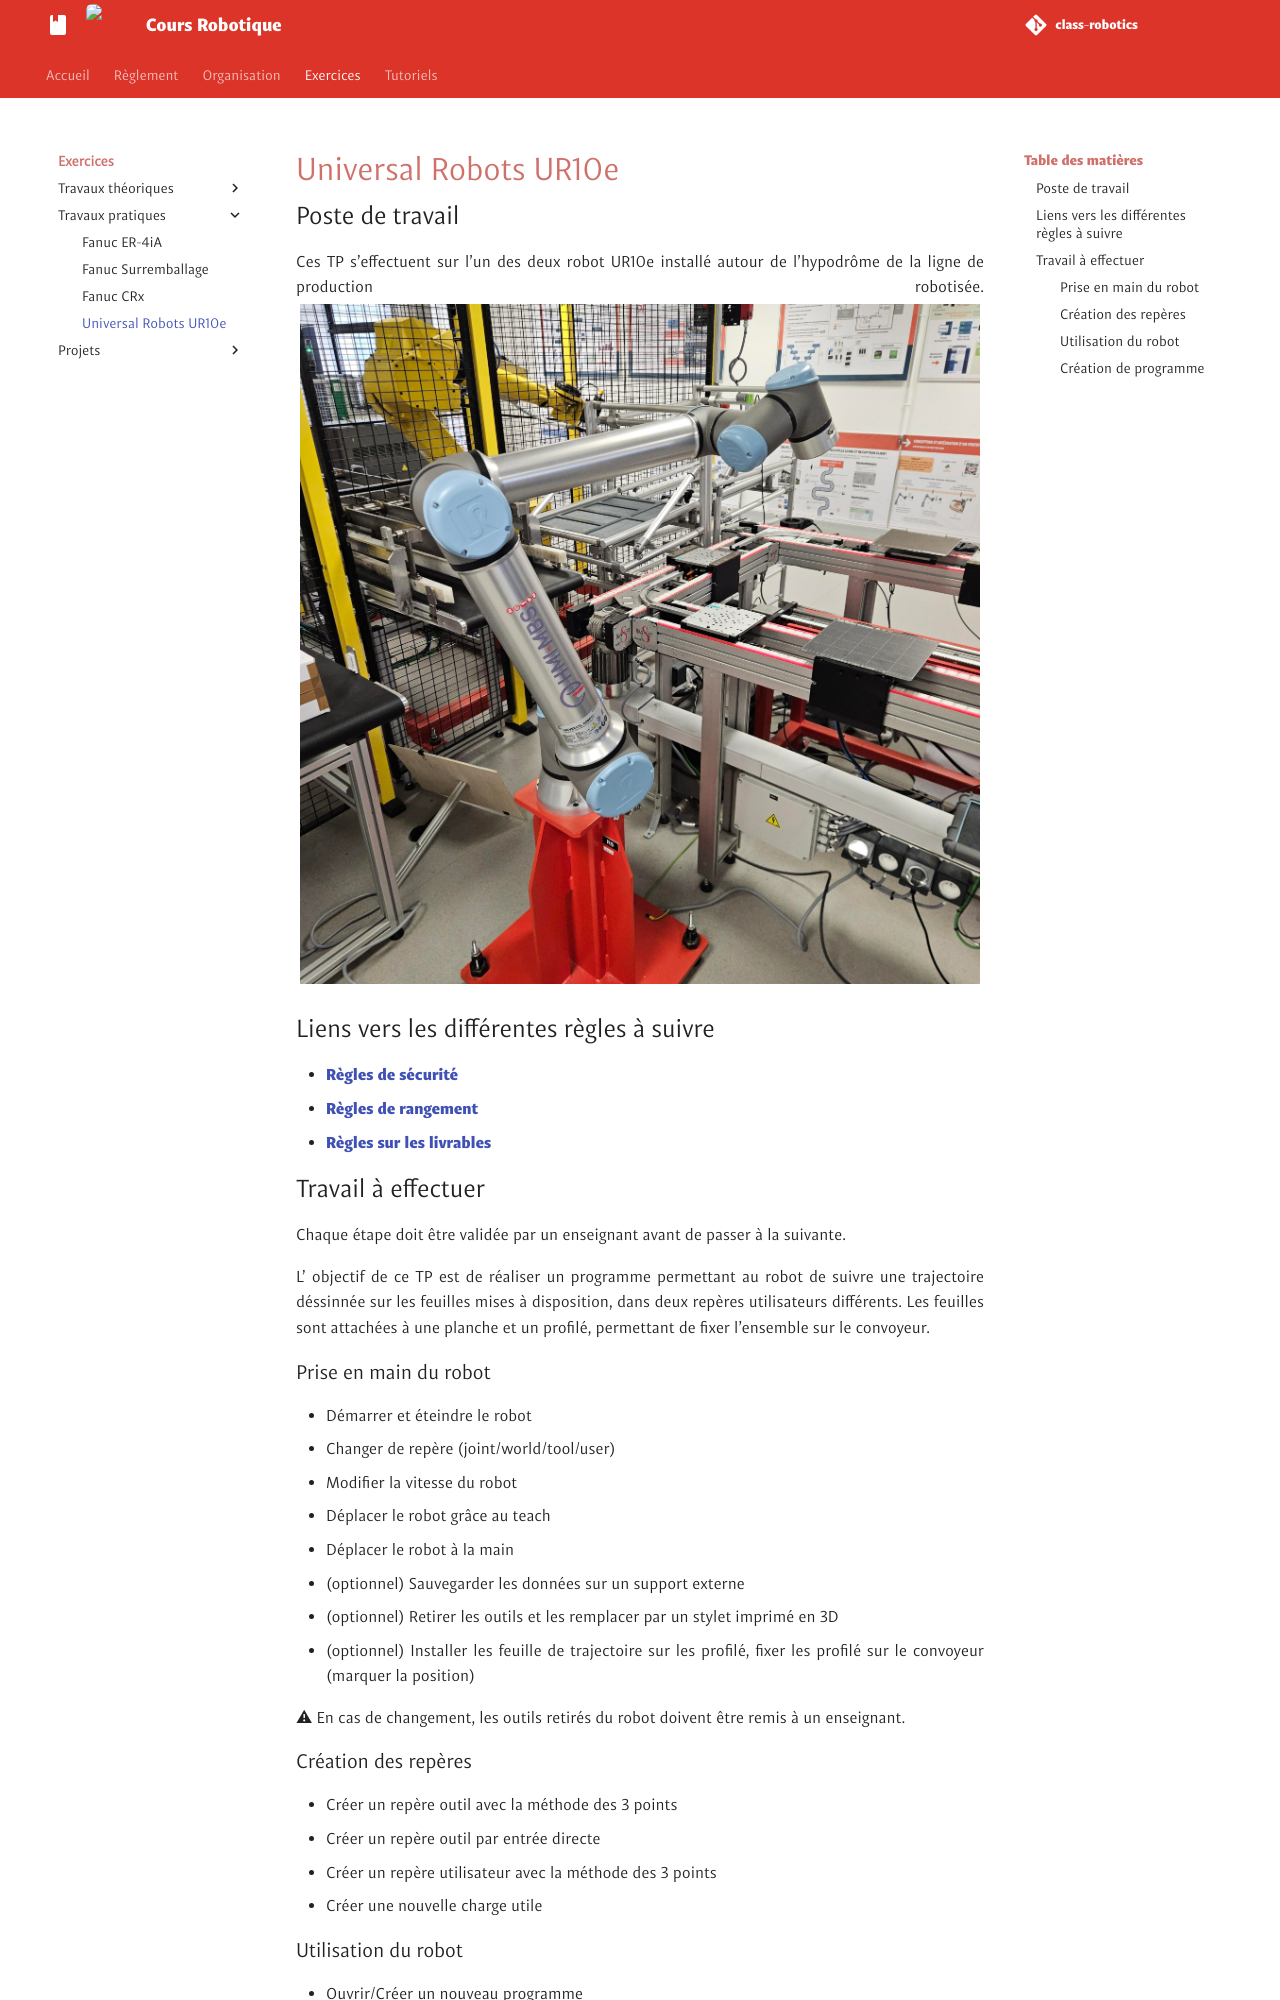

repository: unifactory-lab/class-robotics · page: exo/TP/UR10e/index.html · generator: mkdocs

# Universal Robots UR10e

## Poste de travail
Ces TP s'effectuent sur l'un des deux robot UR10e installé autour de l'hypodrôme de la ligne de production robotisée.
<img class="img-no-border" src="../../../images/ur10e.jpg" alt="Photo de l'Universal Robot UR10e">

## Liens vers les différentes règles à suivre
 - [Règles de sécurité](../../secu/securite.md)
 - [Règles de rangement](../../secu/rangement.md)
 - [Règles sur les livrables](../../secu/redaction.md)

## Travail à effectuer
Chaque étape doit être validée par un enseignant avant de passer à la suivante.

L' objectif de ce TP est de réaliser un programme permettant au robot de suivre une trajectoire déssinnée sur les feuilles mises à disposition, dans deux repères utilisateurs différents. Les feuilles sont attachées à une planche et un profilé, permettant de fixer l'ensemble sur le convoyeur.

### Prise en main du robot
 - Démarrer et éteindre le robot
 - Changer de repère (joint/world/tool/user)
 - Modifier la vitesse du robot
 - Déplacer le robot grâce au teach
 - Déplacer le robot à la main
 - (optionnel) Sauvegarder les données sur un support externe
 - (optionnel) Retirer les outils et les remplacer par un stylet imprimé en 3D
 - (optionnel) Installer les feuille de trajectoire sur les profilé, fixer les profilé sur le convoyeur (marquer la position)

⚠ En cas de changement, les outils retirés du robot doivent être remis à un enseignant.

### Création des repères
 - Créer un repère outil avec la méthode des 3 points
 - Créer un repère outil par entrée directe
 - Créer un repère utilisateur avec la méthode des 3 points
 - Créer une nouvelle charge utile

### Utilisation du robot
 - Ouvrir/Créer un nouveau programme
 - Executer un programme
